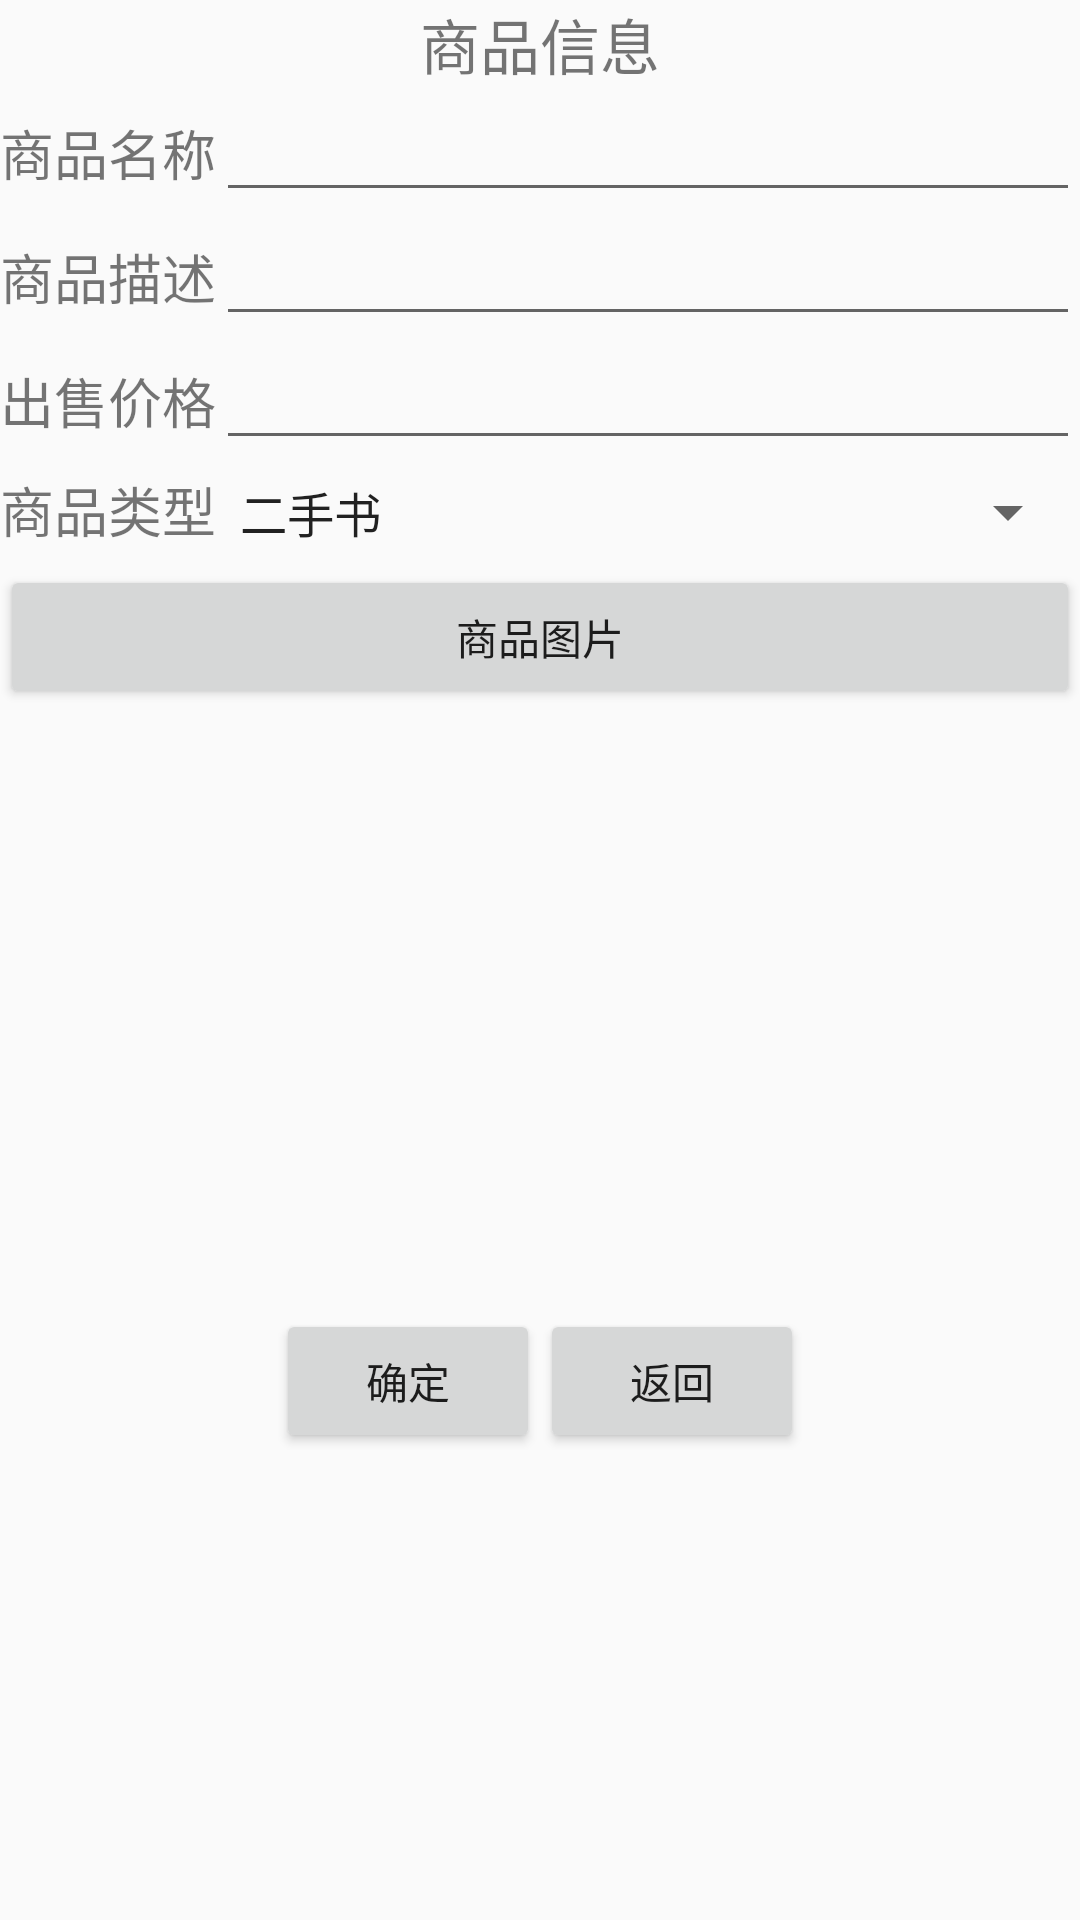

Reconstruct the res/layout file that produces this screen, plus the resources it refers to.
<!-- AndroidManifest.xml: application theme AppTheme -->
<!-- res/layout/deliver_item.xml -->
<?xml version="1.0" encoding="utf-8"?>
<TableLayout xmlns:android="http://schemas.android.com/apk/res/android"
    android:layout_width="300dp"
    android:layout_height="match_parent"
    android:layout_gravity="center_horizontal"
    android:stretchColumns="1" >

    <TextView
        android:text="@string/item_info"
        android:id="@+id/iteminfo"
        android:textSize="20sp"
        android:layout_width="wrap_content"
        android:layout_height="wrap_content"
        android:gravity="center"/>
    
    <TableRow>
        <TextView
            android:text="@string/item_name"
            android:textSize="18sp"
            android:layout_width="wrap_content"
            android:layout_height="wrap_content"/>
        <EditText
            android:id="@+id/deliveritemname"
            android:inputType="text"
            android:labelFor="@id/deliveritemname"
            android:layout_width="wrap_content"
            android:layout_height="wrap_content"/>
    </TableRow>
    
    <TableRow>
        <TextView
            android:text="@string/item_desc"
            android:textSize="18sp"
            android:layout_width="wrap_content"
            android:layout_height="wrap_content"/>
         <EditText
            android:id="@+id/deliveritemdescription"
            android:inputType="text"
            android:labelFor="@id/deliveritemdescription"
            android:layout_width="wrap_content"
            android:layout_height="wrap_content"/>
        
    </TableRow>
    
    <TableRow>
        <TextView
            android:text="@string/price"
            android:textSize="18sp"
            android:layout_width="wrap_content"
            android:layout_height="wrap_content"/>
        <EditText
            android:id="@+id/deliveritemprice"
            android:inputType="numberDecimal"
            android:labelFor="@id/deliveritemprice"
            android:layout_width="wrap_content"
            android:layout_height="wrap_content"/>
    </TableRow>
    
    <TableRow>
        <TextView
            android:text="@string/item_type"
            android:textSize="18sp"
            android:layout_width="wrap_content"
            android:layout_height="wrap_content"/>
         <Spinner
            android:id="@+id/deliveritemtype"
            android:layout_width="match_parent"
            android:layout_height="35dp"
            android:textSize="18sp"
            android:entries="@array/types"
            />
       
    </TableRow>
    <TableLayout
        android:layout_width="match_parent"
        android:layout_height="wrap_content"
        android:stretchColumns="0">
        <TableRow>
            <Button
                android:id="@+id/choosepicture"
                android:layout_width="match_parent"
                android:layout_height="wrap_content"
                android:text="@string/item_pic"/>
        </TableRow>
    </TableLayout>
    <ImageView
        android:id="@+id/imageView"
        android:layout_width="wrap_content"
        android:layout_height="180dp"
        android:scaleType="fitCenter"
        android:layout_marginTop="20dp"
        android:background="#00000000"/>
    
    <LinearLayout android:orientation="horizontal"
        android:layout_width="wrap_content"
        android:layout_height="wrap_content"
        android:gravity="center">
        <Button
            android:id="@+id/bnDeliverItem"
            android:text="@string/confirm"
            android:layout_width="wrap_content"
            android:layout_height="wrap_content"/>
        <Button
            android:id="@+id/bnCancelDeliver"
            android:text="@string/get_back"
            android:layout_width="wrap_content"
            android:layout_height="wrap_content"/>"
    </LinearLayout>
</TableLayout>
<!-- resources referenced by this layout -->
<resources>
  <string-array name="types">
      <item>二手书</item>
      <item>电脑配件</item>
      <item>手机电脑</item>
      <item>服饰配饰</item>
      <item>出行装备</item>
      <item>宿舍神器</item>
      <item>杂物</item>
  </string-array>
  <string name="confirm">确定</string>
  <string name="get_back">返回</string>
  <string name="item_desc">商品描述</string>
  <string name="item_info">商品信息</string>
  <string name="item_name">商品名称</string>
  <string name="item_pic">商品图片</string>
  <string name="item_type">商品类型</string>
  <string name="price">出售价格</string>
  <style name="AppTheme" parent="Theme.AppCompat.Light.NoActionBar">
          
          <item name="colorPrimary">@color/colorPrimary</item>
          <item name="colorPrimaryDark">@color/colorPrimaryDark</item>
          <item name="colorAccent">@color/colorAccent</item>
      </style>
  <color name="colorPrimary">#3F51B5</color>
  <color name="colorPrimaryDark">#303F9F</color>
  <color name="colorAccent">#FF4081</color>
</resources>
